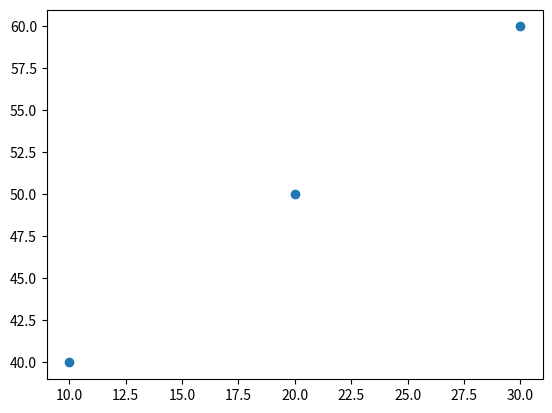

This figure's Python source:
import matplotlib.pyplot as plt

x = [10,20,30]
y = [40,50,60]
labl = ["apple","banana","cherry"]

plt.scatter(x,y)

plt.show()
